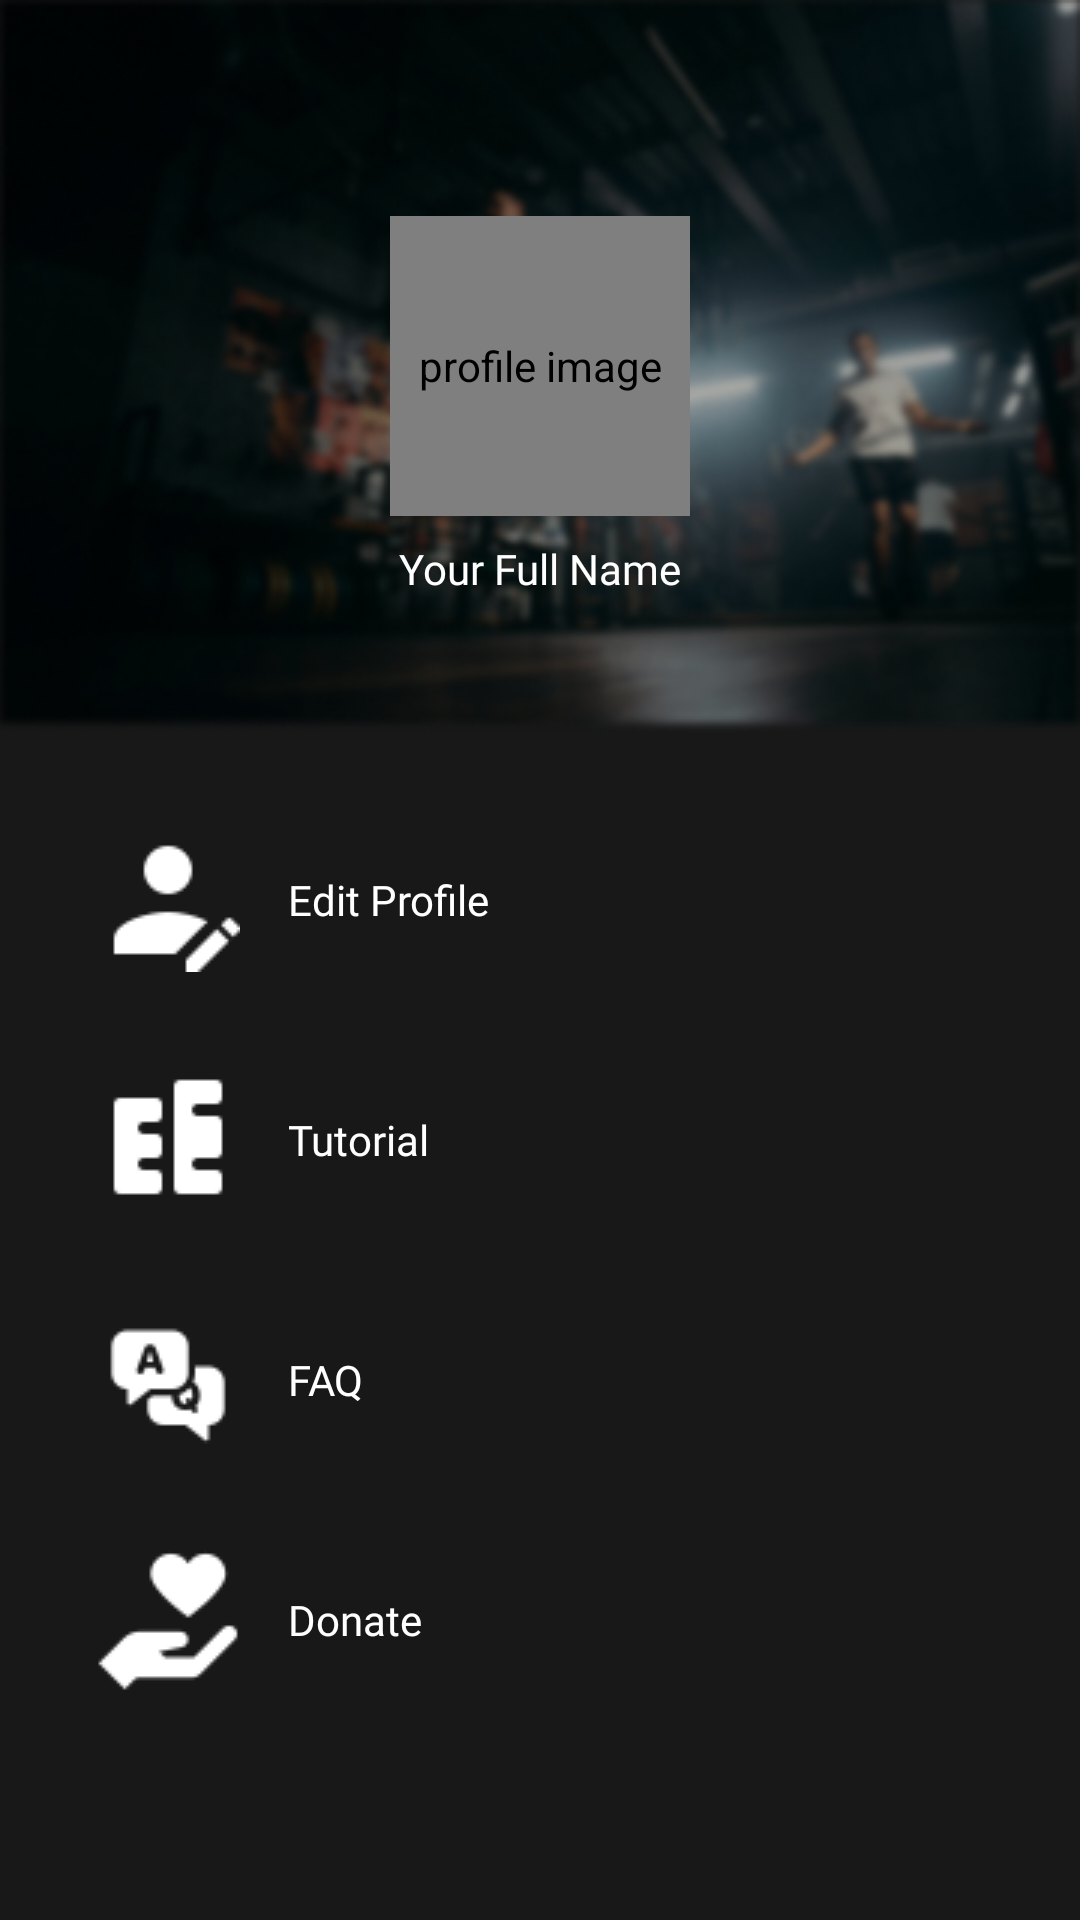

Reconstruct the res/layout file that produces this screen, plus the resources it refers to.
<!-- AndroidManifest.xml: application theme Theme.XPoseTracker -->
<!-- res/layout/fragment_profile2.xml -->
<?xml version="1.0" encoding="utf-8"?>
<ScrollView xmlns:android="http://schemas.android.com/apk/res/android"
    xmlns:app="http://schemas.android.com/apk/res-auto"
    xmlns:tools="http://schemas.android.com/tools"
    android:fitsSystemWindows="false"
    android:layout_width="match_parent"
    android:layout_height="match_parent"
    tools:context=".ui.profile.ProfileFragment">

    <androidx.constraintlayout.widget.ConstraintLayout
        android:layout_width="match_parent"
        android:layout_height="wrap_content" >

        <ImageView
            android:id="@+id/imageView2"
            android:layout_width="match_parent"
            android:layout_height="wrap_content"
            android:adjustViewBounds="true"
            android:contentDescription="@string/gym_backgound"
            android:scaleType="centerCrop"
            android:src="@drawable/gym_background"
            app:layout_constraintEnd_toEndOf="parent"
            app:layout_constraintStart_toStartOf="parent"
            app:layout_constraintTop_toTopOf="parent" />

        <de.hdodenhof.circleimageview.CircleImageView
            android:id="@+id/profile_image"
            android:layout_width="100dp"
            android:layout_height="100dp"
            android:contentDescription="@string/profile_image"
            android:scaleType="centerCrop"
            android:src="@drawable/account_icon"
            app:layout_constraintBottom_toBottomOf="@+id/imageView2"
            app:layout_constraintEnd_toEndOf="parent"
            app:layout_constraintStart_toStartOf="@+id/imageView2"
            app:layout_constraintTop_toTopOf="@+id/imageView2" />

        <TextView
            android:id="@+id/fullname"
            android:layout_width="0dp"
            android:layout_height="wrap_content"
            android:fontFamily="@font/poppins_semi_bold"
            android:text="@string/name_format"
            android:textColor="@color/white"
            android:textSize="14sp"
            android:layout_marginTop="8dp"
            android:maxLines="2"
            android:ellipsize="end"
            android:gravity="center"
            android:layout_marginHorizontal="32dp"
            app:layout_constraintEnd_toEndOf="parent"
            app:layout_constraintStart_toStartOf="parent"
            app:layout_constraintTop_toBottomOf="@+id/profile_image" />

        <TextView
            android:id="@+id/edit_profile_button"
            android:layout_width="match_parent"
            android:layout_height="wrap_content"
            android:layout_marginTop="32dp"
            android:layout_marginHorizontal="32dp"
            android:fontFamily="@font/poppins_medium"
            android:gravity="center|start"
            android:drawablePadding="16dp"
            android:text="@string/edit_profile"
            android:textColor="@color/white"
            android:textSize="14sp"
            app:drawableStartCompat="@drawable/edit_icon"
            app:layout_constraintEnd_toEndOf="parent"
            app:layout_constraintStart_toStartOf="parent"
            app:layout_constraintTop_toBottomOf="@id/imageView2" />

        <TextView
            android:id="@+id/tutorial_button"
            android:layout_width="match_parent"
            android:layout_height="wrap_content"
            android:layout_marginTop="32dp"
            android:layout_marginHorizontal="32dp"
            android:fontFamily="@font/poppins_medium"
            android:gravity="center|start"
            android:drawablePadding="16dp"
            android:text="@string/tutorial"
            android:textColor="@color/white"
            android:textSize="14sp"
            app:drawableStartCompat="@drawable/tutorial_icon"
            app:layout_constraintEnd_toEndOf="parent"
            app:layout_constraintStart_toStartOf="parent"
            app:layout_constraintTop_toBottomOf="@id/edit_profile_button" />

        <TextView
            android:id="@+id/faq_button"
            android:layout_width="match_parent"
            android:layout_height="wrap_content"
            android:layout_marginTop="32dp"
            android:layout_marginBottom="56dp"
            android:layout_marginHorizontal="32dp"
            android:fontFamily="@font/poppins_medium"
            android:gravity="center|start"
            android:drawablePadding="16dp"
            android:text="@string/faq"
            android:textColor="@color/white"
            android:textSize="14sp"
            app:drawableStartCompat="@drawable/faq_icon"
            app:layout_constraintEnd_toEndOf="parent"
            app:layout_constraintStart_toStartOf="parent"
            app:layout_constraintTop_toBottomOf="@id/tutorial_button" />

        <TextView
            android:id="@+id/donate_button"
            android:layout_width="match_parent"
            android:layout_height="wrap_content"
            android:layout_marginTop="32dp"
            android:layout_marginBottom="56dp"
            android:layout_marginHorizontal="32dp"
            android:fontFamily="@font/poppins_medium"
            android:gravity="center|start"
            android:drawablePadding="16dp"
            android:text="@string/donate"
            android:textColor="@color/white"
            android:textSize="14sp"
            app:drawableStartCompat="@drawable/trust_icon"
            app:layout_constraintEnd_toEndOf="parent"
            app:layout_constraintBottom_toBottomOf="parent"
            app:layout_constraintStart_toStartOf="parent"
            app:layout_constraintTop_toBottomOf="@id/faq_button" />

    </androidx.constraintlayout.widget.ConstraintLayout>

</ScrollView>
<!-- resources referenced by this layout -->
<resources>
  <color name="white">#FFFFFFFF</color>
  <!-- drawable edit_icon: png bitmap (drawable, 500 bytes) -->
  <!-- drawable faq_icon: png bitmap (drawable, 703 bytes) -->
  <!-- drawable gym_background: png bitmap (drawable, 104739 bytes) -->
  <!-- drawable trust_icon: png bitmap (drawable, 644 bytes) -->
  <!-- drawable tutorial_icon: png bitmap (drawable, 309 bytes) -->
  <string name="donate">Donate</string>
  <string name="edit_profile">Edit Profile</string>
  <string name="faq">FAQ</string>
  <string name="gym_backgound">gym background</string>
  <string name="name_format">Your Full Name</string>
  <string name="profile_image">profile image</string>
  <string name="tutorial">Tutorial</string>
  <style name="Theme.XPoseTracker" parent="Theme.MaterialComponents.DayNight.DarkActionBar">
          <item name="android:windowActionBar">false</item>
          <item name="android:windowActionModeOverlay">false</item>
          <item name="android:windowContentOverlay">@null</item>
  
          
          <item name="colorPrimary">@color/lime_green</item>
          <item name="colorPrimaryVariant">@color/lime_green</item>
          <item name="colorOnPrimary">@color/black</item>
  
          
          <item name="colorSecondary">@color/red_orange</item>
          <item name="colorSecondaryVariant">@color/red_orange</item>
          <item name="colorOnSecondary">@color/white</item>
  
          
          <item name="android:statusBarColor">@color/dark_gray_1</item>
          <item name="android:navigationBarColor">@color/dark_gray_2</item>
  
          
          <item name="android:colorBackground">@color/dark_gray_1</item>
          <item name="colorOnSurface">@color/light_gray</item>
          <item name="colorOutline">@color/light_gray</item>
      </style>
  <color name="lime_green">#BBF246</color>
  <color name="black">#FF000000</color>
  <color name="red_orange">#E9603D</color>
  <color name="dark_gray_1">#FF181818</color>
  <color name="dark_gray_2">#FF2C2C2C</color>
  <color name="light_gray">#FFD0CCCC</color>
</resources>
